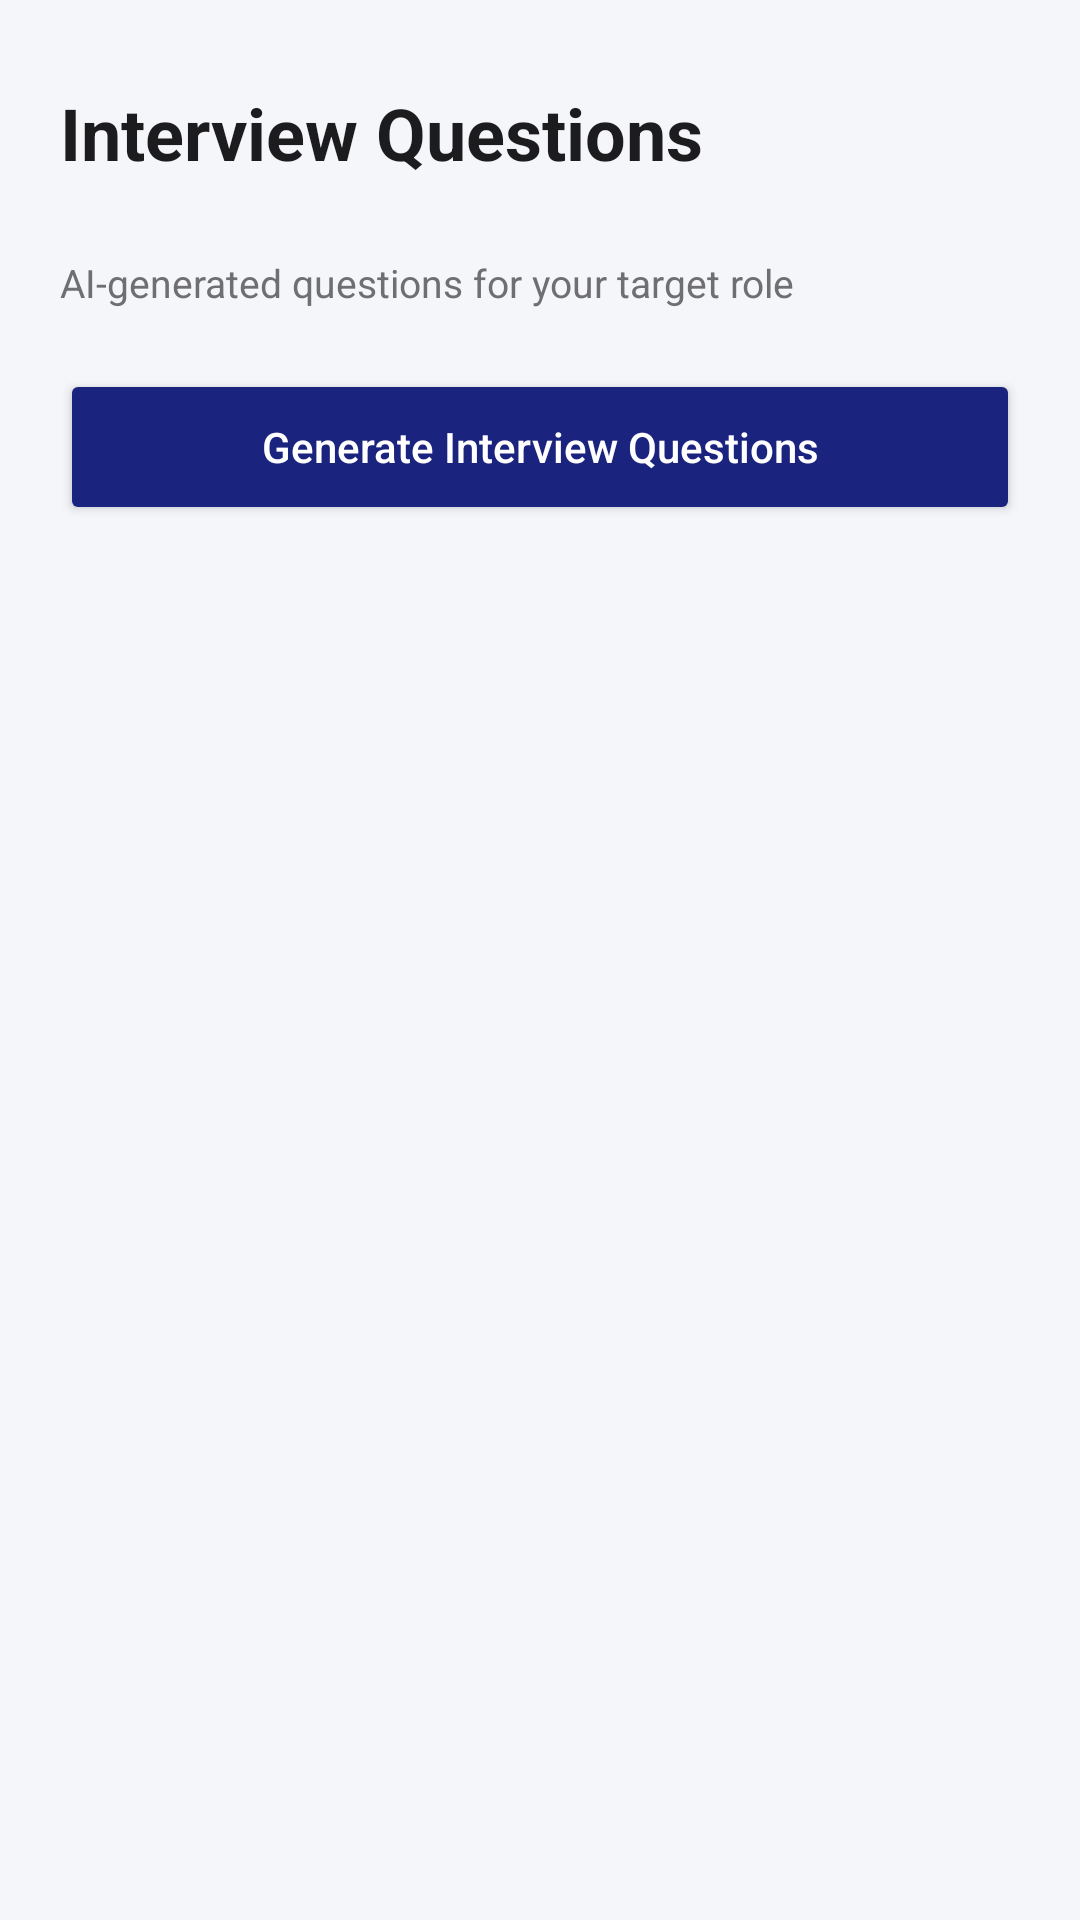

Here is an Android app screen rendered from its layout file. Give the layout XML and the strings, colors and styles it references.
<!-- AndroidManifest.xml: application theme Theme.AICareerAssistant -->
<!-- res/layout/fragment_interview.xml -->
<?xml version="1.0" encoding="utf-8"?>
<ScrollView xmlns:android="http://schemas.android.com/apk/res/android"
    xmlns:app="http://schemas.android.com/apk/res-auto"
    android:layout_width="match_parent"
    android:layout_height="match_parent"
    android:background="@color/background"
    android:fillViewport="true">

    <LinearLayout android:layout_width="match_parent" android:layout_height="wrap_content"
        android:orientation="vertical" android:padding="20dp">

        <TextView android:layout_width="wrap_content" android:layout_height="wrap_content"
            android:layout_marginTop="8dp" android:text="@string/interview_title"
            android:textColor="@color/text_primary" android:textSize="24sp" android:textStyle="bold"/>

        <TextView android:id="@+id/tvInterviewCareer"
            android:layout_width="wrap_content" android:layout_height="wrap_content"
            android:layout_marginTop="4dp" android:textColor="@color/primary"
            android:textSize="14sp" android:textStyle="bold"/>

        <TextView android:layout_width="match_parent" android:layout_height="wrap_content"
            android:layout_marginTop="2dp" android:text="@string/interview_subtitle"
            android:textColor="@color/text_secondary" android:textSize="13sp"/>

        <Button android:id="@+id/btnGenerateInterview"
            android:layout_width="match_parent" android:layout_height="52dp"
            android:layout_marginTop="20dp" android:backgroundTint="@color/primary"
            android:text="@string/generate_interview" android:textAllCaps="false"
            android:textColor="@color/white" app:cornerRadius="12dp"/>

        <LinearLayout android:id="@+id/layoutLoading"
            android:layout_width="match_parent" android:layout_height="wrap_content"
            android:layout_marginTop="24dp" android:gravity="center"
            android:orientation="vertical" android:visibility="gone">
            <ProgressBar android:layout_width="48dp" android:layout_height="48dp"/>
            <TextView android:layout_width="wrap_content" android:layout_height="wrap_content"
                android:layout_marginTop="8dp" android:text="@string/generating_interview"
                android:textColor="@color/text_secondary" android:textSize="13sp"/>
        </LinearLayout>

        <com.google.android.material.card.MaterialCardView android:id="@+id/cardTechnical"
            android:layout_width="match_parent" android:layout_height="wrap_content"
            android:layout_marginTop="16dp" android:visibility="gone"
            app:cardBackgroundColor="@color/surface" app:cardCornerRadius="14dp" app:cardElevation="2dp">
            <LinearLayout android:layout_width="match_parent" android:layout_height="wrap_content"
                android:orientation="vertical" android:padding="16dp">
                <TextView android:layout_width="wrap_content" android:layout_height="wrap_content"
                    android:text="@string/technical_questions" android:textColor="@color/card_indigo"
                    android:textSize="16sp" android:textStyle="bold"/>
                <TextView android:id="@+id/tvTechnical"
                    android:layout_width="match_parent" android:layout_height="wrap_content"
                    android:layout_marginTop="10dp" android:textColor="@color/text_primary"
                    android:textSize="13sp" android:lineSpacingExtra="6dp"/>
            </LinearLayout>
        </com.google.android.material.card.MaterialCardView>

        <com.google.android.material.card.MaterialCardView android:id="@+id/cardHr"
            android:layout_width="match_parent" android:layout_height="wrap_content"
            android:layout_marginTop="12dp" android:visibility="gone"
            app:cardBackgroundColor="@color/surface" app:cardCornerRadius="14dp" app:cardElevation="2dp">
            <LinearLayout android:layout_width="match_parent" android:layout_height="wrap_content"
                android:orientation="vertical" android:padding="16dp">
                <TextView android:layout_width="wrap_content" android:layout_height="wrap_content"
                    android:text="@string/hr_questions" android:textColor="@color/success"
                    android:textSize="16sp" android:textStyle="bold"/>
                <TextView android:id="@+id/tvHr"
                    android:layout_width="match_parent" android:layout_height="wrap_content"
                    android:layout_marginTop="10dp" android:textColor="@color/text_primary"
                    android:textSize="13sp" android:lineSpacingExtra="6dp"/>
            </LinearLayout>
        </com.google.android.material.card.MaterialCardView>

        <com.google.android.material.card.MaterialCardView android:id="@+id/cardResumeBased"
            android:layout_width="match_parent" android:layout_height="wrap_content"
            android:layout_marginTop="12dp" android:visibility="gone"
            app:cardBackgroundColor="@color/surface" app:cardCornerRadius="14dp" app:cardElevation="2dp">
            <LinearLayout android:layout_width="match_parent" android:layout_height="wrap_content"
                android:orientation="vertical" android:padding="16dp">
                <TextView android:layout_width="wrap_content" android:layout_height="wrap_content"
                    android:text="@string/resume_questions" android:textColor="@color/card_orange"
                    android:textSize="16sp" android:textStyle="bold"/>
                <TextView android:id="@+id/tvResumeBased"
                    android:layout_width="match_parent" android:layout_height="wrap_content"
                    android:layout_marginTop="10dp" android:textColor="@color/text_primary"
                    android:textSize="13sp" android:lineSpacingExtra="6dp"/>
            </LinearLayout>
        </com.google.android.material.card.MaterialCardView>

        <Button android:id="@+id/btnGoHome"
            android:layout_width="match_parent" android:layout_height="52dp"
            android:layout_marginTop="20dp" android:layout_marginBottom="16dp"
            android:backgroundTint="@color/success" android:text="@string/go_to_home"
            android:textAllCaps="false" android:textColor="@color/white"
            android:visibility="gone" app:cornerRadius="12dp"/>

    </LinearLayout>
</ScrollView>
<!-- resources referenced by this layout -->
<resources>
  <color name="background">#F5F6FA</color>
  <color name="card_indigo">#3F51B5</color>
  <color name="card_orange">#FB8C00</color>
  <color name="primary">#1A237E</color>
  <color name="success">#2E7D32</color>
  <color name="surface">#FFFFFF</color>
  <color name="text_primary">#1C1C1E</color>
  <color name="text_secondary">#6E6E73</color>
  <color name="white">#FFFFFF</color>
  <string name="generate_interview">Generate Interview Questions</string>
  <string name="generating_interview">Generating interview questions…</string>
  <string name="go_to_home">✓ Complete — Go to Home</string>
  <string name="hr_questions">🤝 HR Questions</string>
  <string name="interview_subtitle">AI-generated questions for your target role</string>
  <string name="interview_title">Interview Questions</string>
  <string name="resume_questions">📄 Resume-Based Questions</string>
  <string name="technical_questions">💻 Technical Questions</string>
  <style name="Theme.AICareerAssistant" parent="Base.Theme.AICareerAssistant" />
  <style name="Base.Theme.AICareerAssistant" parent="Theme.Material3.Light.NoActionBar">
          <item name="colorPrimary">@color/primary</item>
          <item name="colorPrimaryVariant">@color/primary_dark</item>
          <item name="colorOnPrimary">@color/white</item>
  
          <item name="colorSecondary">@color/accent</item>
          <item name="colorOnSecondary">@color/white</item>
  
          <item name="android:colorBackground">@color/background</item>
          <item name="colorSurface">@color/surface</item>
  
          <item name="android:statusBarColor">@color/primary_dark</item>
          <item name="android:windowLightStatusBar">false</item>
      </style>
  <color name="primary_dark">#0D1457</color>
  <color name="accent">#00BFA5</color>
</resources>
